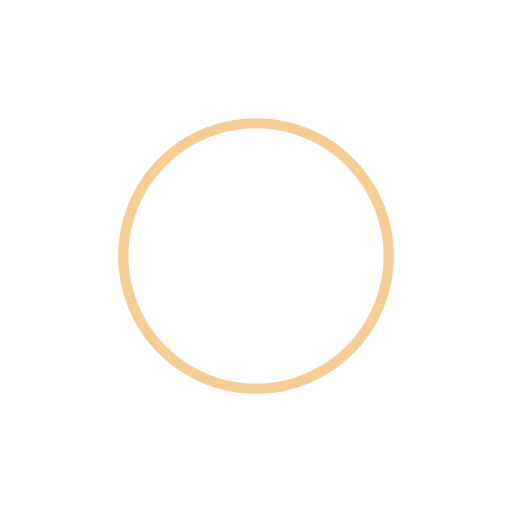
t = 0.00 s
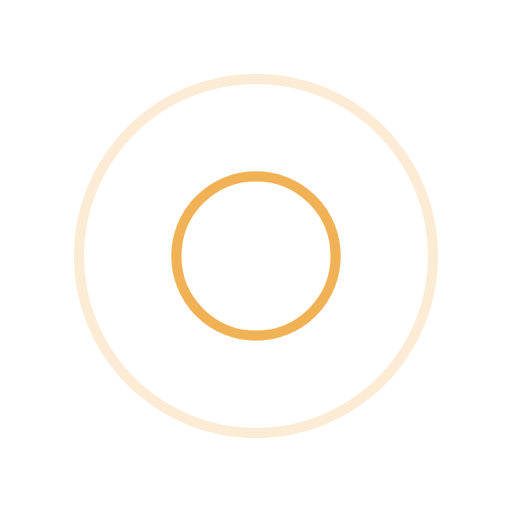
t = 0.25 s
t = 0.50 s: frame unchanged from t = 0.00 s, image omitted
t = 0.75 s: frame unchanged from t = 0.25 s, image omitted

The animated SVG that drew these frames (rendered in a browser with its animation timeline set to each time). Animation: 4 SMIL elements (animate=4); one cycle of 1.00 s, repeats indefinitely.

<?xml version="1.0" encoding="utf-8"?>
<svg xmlns="http://www.w3.org/2000/svg" xmlns:xlink="http://www.w3.org/1999/xlink" width="200px" height="200px" viewBox="0 0 100 100" preserveAspectRatio="xMidYMid">
<circle cx="50" cy="50" r="0" fill="none" stroke="#ee9e2c" stroke-width="2">
  <animate attributeName="r" repeatCount="indefinite" dur="1s" values="0;40" keyTimes="0;1" keySplines="0 0.2 0.8 1" calcMode="spline" begin="0s"></animate>
  <animate attributeName="opacity" repeatCount="indefinite" dur="1s" values="1;0" keyTimes="0;1" keySplines="0.2 0 0.8 1" calcMode="spline" begin="0s"></animate>
</circle><circle cx="50" cy="50" r="0" fill="none" stroke="#ee9e2c" stroke-width="2">
  <animate attributeName="r" repeatCount="indefinite" dur="1s" values="0;40" keyTimes="0;1" keySplines="0 0.2 0.8 1" calcMode="spline" begin="-0.5s"></animate>
  <animate attributeName="opacity" repeatCount="indefinite" dur="1s" values="1;0" keyTimes="0;1" keySplines="0.2 0 0.8 1" calcMode="spline" begin="-0.5s"></animate>
</circle></svg>